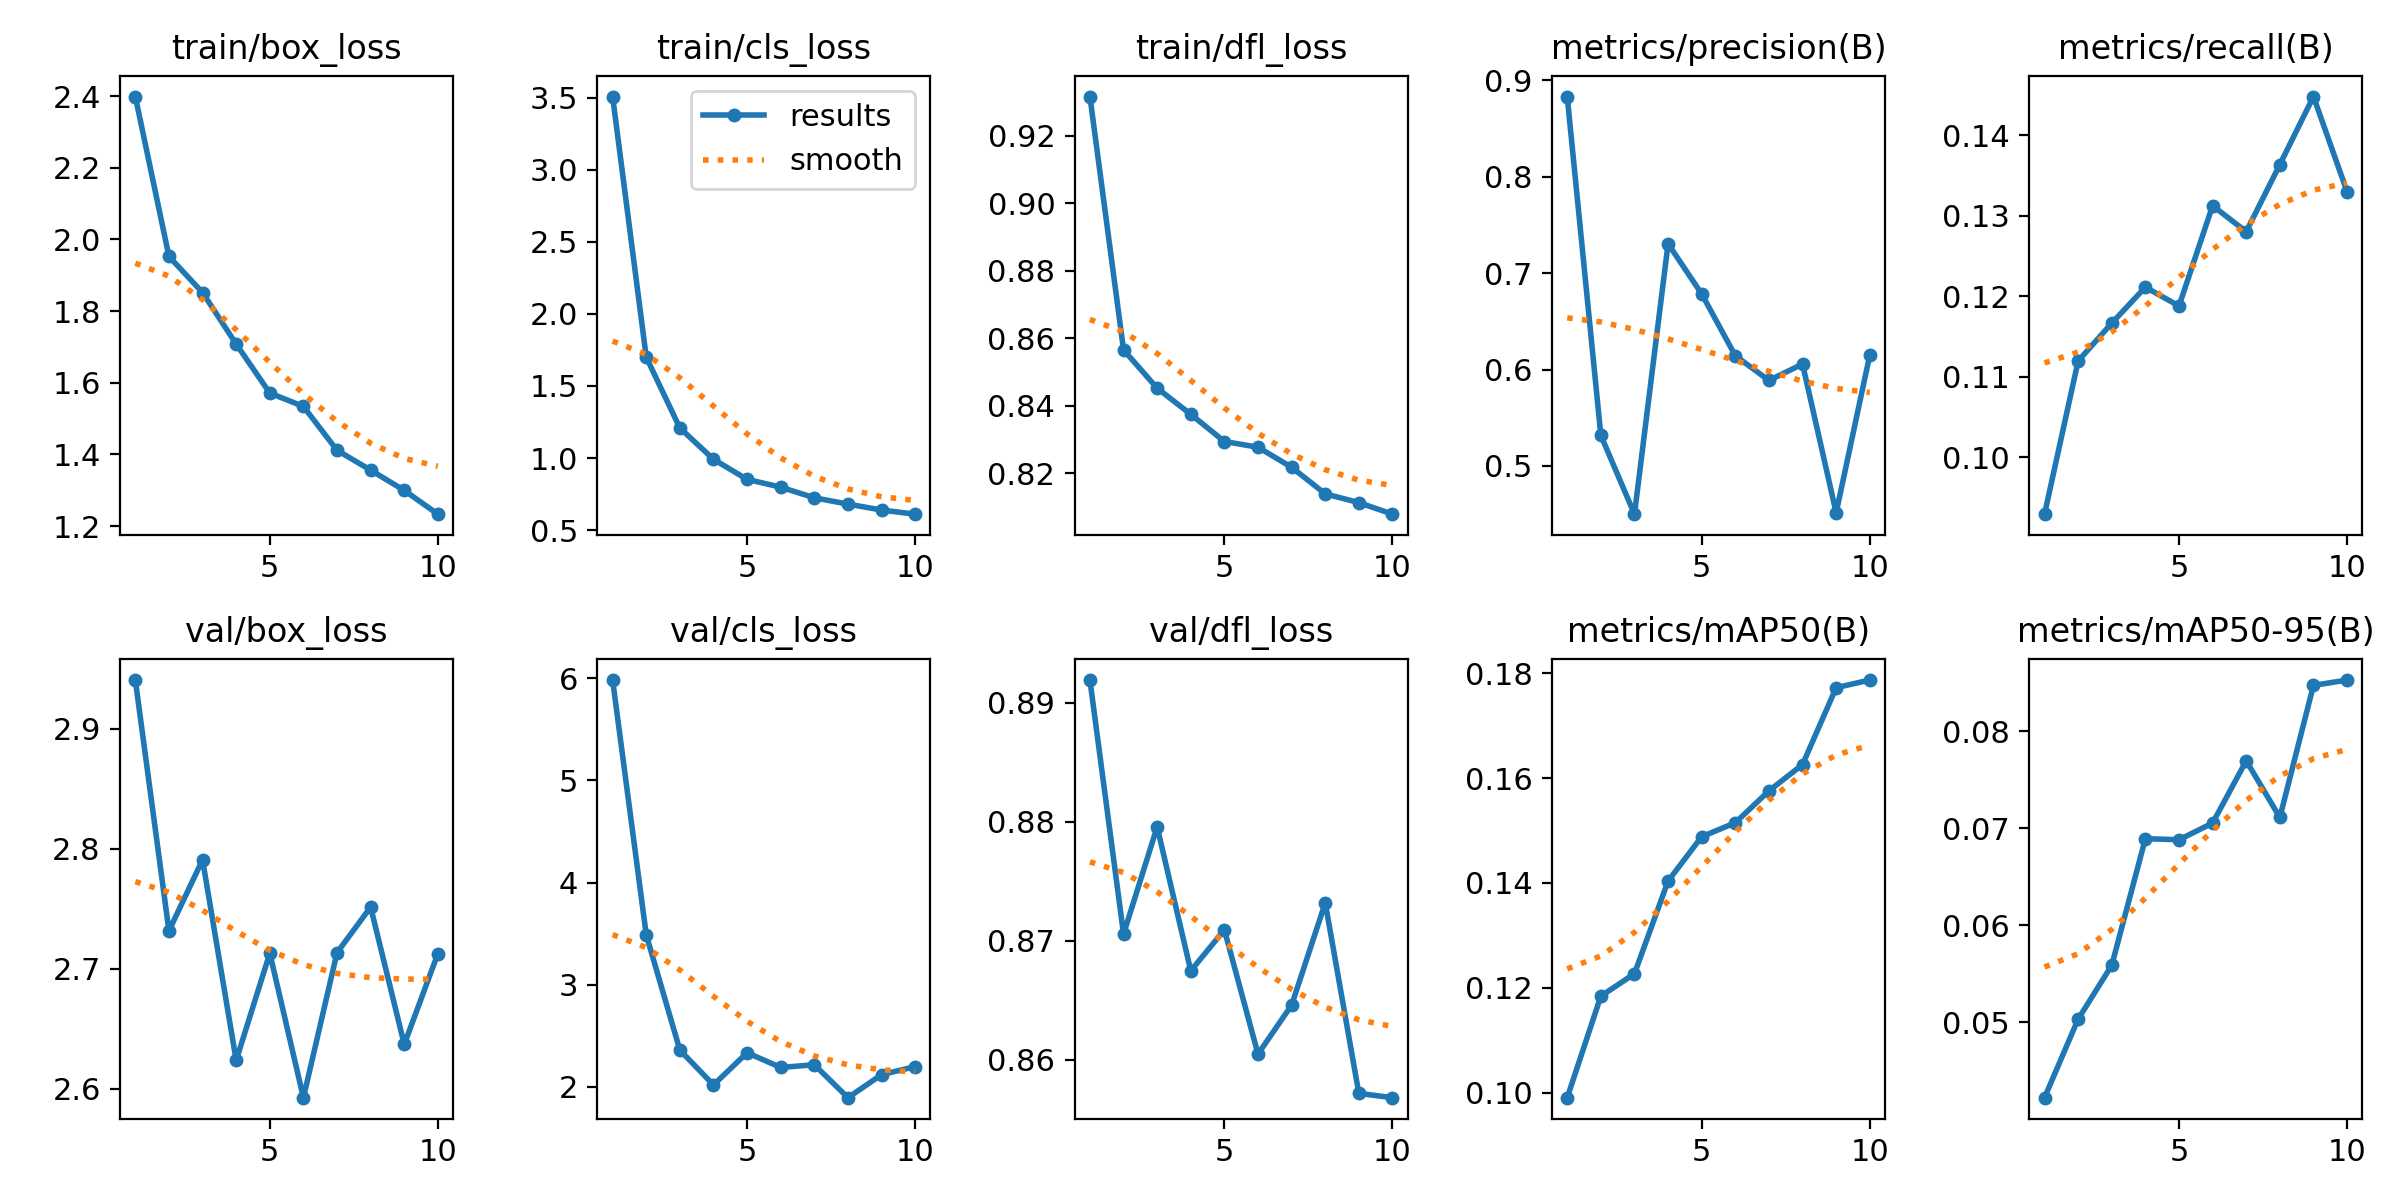

The table this chart was drawn from, first rows:
epoch, time, train/box_loss, train/cls_loss, train/dfl_loss, metrics/precision(B), metrics/recall(B), metrics/mAP50(B), metrics/mAP50-95(B), val/box_loss, val/cls_loss, val/dfl_loss, lr/pg0, lr/pg1, lr/pg2
1, 582, 2.399, 3.508, 0.9317, 0.8832, 0.09289, 0.09902, 0.04223, 2.94, 5.982, 0.8919, 0.0003325, 0.0003325, 0.0003325
2, 1164, 1.953, 1.7, 0.8566, 0.5317, 0.1119, 0.1184, 0.05033, 2.732, 3.489, 0.8706, 0.0005999, 0.0005999, 0.0005999
3, 1758, 1.852, 1.208, 0.8452, 0.4499, 0.1167, 0.1227, 0.05588, 2.791, 2.361, 0.8796, 0.0008013, 0.0008013, 0.0008013
4, 2339, 1.708, 0.9912, 0.8375, 0.7305, 0.1211, 0.1404, 0.06894, 2.624, 2.02, 0.8675, 0.000703, 0.000703, 0.000703
5, 2930, 1.571, 0.8517, 0.8294, 0.6784, 0.1188, 0.1488, 0.06883, 2.713, 2.335, 0.8709, 0.000604, 0.000604, 0.000604
6, 3499, 1.534, 0.7978, 0.8277, 0.6143, 0.1313, 0.1515, 0.07055, 2.593, 2.191, 0.8605, 0.000505, 0.000505, 0.000505
7, 4046, 1.412, 0.7238, 0.8217, 0.5887, 0.128, 0.1576, 0.07697, 2.713, 2.217, 0.8646, 0.000406, 0.000406, 0.000406
8, 4583, 1.356, 0.6801, 0.8139, 0.6057, 0.1364, 0.1626, 0.07113, 2.751, 1.895, 0.8732, 0.000307, 0.000307, 0.000307
9, 5119, 1.3, 0.6389, 0.8113, 0.4514, 0.1448, 0.1773, 0.08475, 2.637, 2.12, 0.8572, 0.000208, 0.000208, 0.000208
10, 5659, 1.233, 0.6102, 0.8078, 0.615, 0.133, 0.1787, 0.0853, 2.713, 2.199, 0.8568, 0.000109, 0.000109, 0.000109
